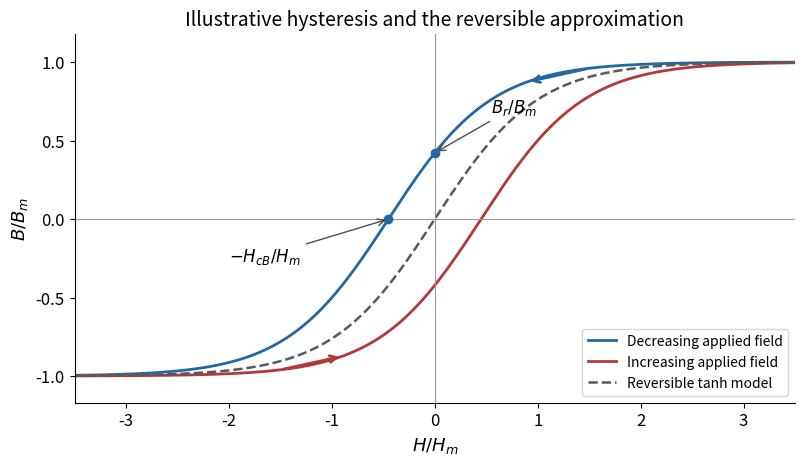

Source code (Python): (Note: this script raises an exception after producing the figure.)
from pathlib import Path
import numpy as np
import matplotlib
matplotlib.use('Agg')
import matplotlib.pyplot as plt

plt.rcParams.update({'font.size': 12, 'axes.titlesize': 14, 'axes.labelsize': 13})
fig, ax = plt.subplots(figsize=(8.2, 4.8), dpi=130, facecolor='white')
h=np.linspace(-3.5,3.5,701);hc=0.45;br=np.tanh(hc)
ax.plot(h,np.tanh(h+hc),lw=2,color='#2268a3',label='Decreasing applied field')
ax.plot(h,np.tanh(h-hc),lw=2,color='#b13939',label='Increasing applied field')
ax.plot(h,np.tanh(h),lw=1.8,ls='--',color='0.35',label='Reversible tanh model')
ax.axhline(0,color='0.6',lw=.8);ax.axvline(0,color='0.6',lw=.8)
ax.plot([0],[br],'o',color='#2268a3');ax.annotate(r'$B_r/B_m$',xy=(0,br),xytext=(.55,.68),arrowprops={'arrowstyle':'->','color':'0.3'})
ax.plot([-hc],[0],'o',color='#2268a3');ax.annotate(r'$-H_{cB}/H_m$',xy=(-hc,0),xytext=(-2,-.27),arrowprops={'arrowstyle':'->','color':'0.3'})
for lo,hi,shift,color in [(1.5,.9,hc,'#2268a3'),(-1.5,-.9,-hc,'#b13939')]:
 ax.annotate('',xy=(hi,np.tanh(hi+shift)),xytext=(lo,np.tanh(lo+shift)),arrowprops={'arrowstyle':'->','color':color,'lw':2})
ax.set(xlim=(-3.5,3.5),ylim=(-1.17,1.18),xlabel=r'$H/H_m$',ylabel=r'$B/B_m$',title='Illustrative hysteresis and the reversible approximation')
ax.legend(loc='lower right',fontsize=10,frameon=True,facecolor='white')
ax.spines[['top','right']].set_visible(False)
fig.tight_layout()
fig.savefig(Path.cwd()/Path(__file__).with_suffix('.png').name,facecolor='white',transparent=False)
